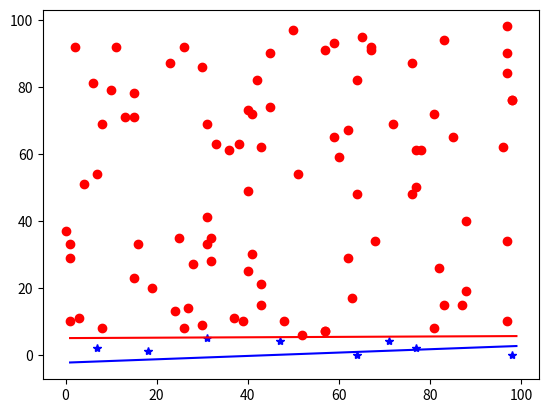

Here is the Python script that generated this plot:
import random
import math
import matplotlib.pyplot as plt 

points = []
n = 100
theta0 = 5
theta1 = 1
theta2 = 0.5
alpha = 0.001
a = random.random()
b = random.randrange(1,10)
def generate_dots():
    global points,n,a,b
    print('raw thetas a = {}, b = {}'.format(a, b))
    for i in range(1, n):
        x = random.randrange(0,100)
        y = random.randrange(0,100)
        t = (x, y, y > a * x + b)
        points.append(t)

generate_dots()
print(points[0])
def partial_derivative(i):
    global points, theta0, theta1, theta2
    p = 0
    for point in points:
        if i == 0:
            t = 1
        else:
            t = point[i - 1]
        p += (1 / (1 + math.e ** -(theta0 + theta1 * point[0] + theta2 * point[1])) - point[2])*t
    return p

# lmd is the parameter to minimize the thetas' value for regulization
def calc_theta(lmd = 0):
    global theta0, theta1, theta2
    for i in range(100):
        temp0 = theta0 - alpha * partial_derivative(0)
        temp1 = theta1 * (1 - lmd * alpha / len(points)) - alpha * partial_derivative(1)
        temp2 = theta2 * (1 - lmd * alpha / len(points)) - alpha * partial_derivative(2)
        theta2 = temp2
        theta1 = temp1
        theta0 = temp0
    

calc_theta(1)
plt.plot([p[0] for p in points if p[2]], [p[1] for p in points if p[2]], 'ro')
plt.plot([p[0] for p in points if not p[2]], [p[1] for p in points if not p[2]], 'b*')
plt.plot([p for p in range(1, 100)], [a * p + b for p in range(1, 100)], 'r')
plt.plot([p for p in range(1, 100)], [-(theta0 + theta1 * p) / theta2 for p in range(1, 100)], 'b')
plt.show()